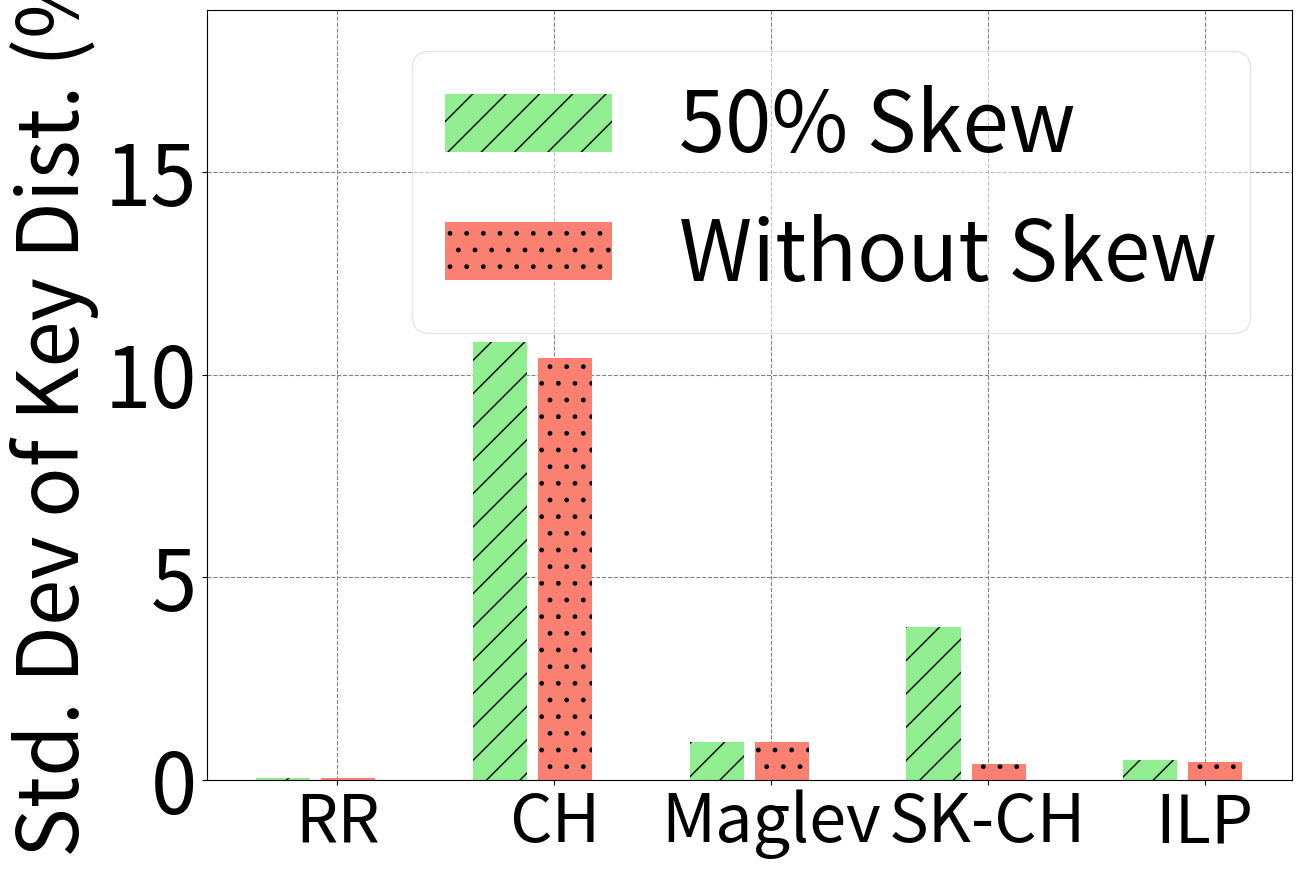

This chart was generated by the following Python code:
import numpy as np
import matplotlib
import matplotlib.pyplot as plt

matplotlib.rcParams.update({'font.size':60})
matplotlib.rcParams['figure.figsize'] = 14, 10

s1 = [0.05, 10.4, 0.92, 0.4, 0.45]
s2 = [0.05, 10.8, 0.92, 3.78, 0.5]

ind = np.arange(5)  # the x locations for the groups
width = 0.25
fig, ax1 = plt.subplots()

#fig.tight_layout()
#fig.subplots_adjust(left=0.1, bottom=0.4, right=0.95)

rects1 = ax1.bar(ind+0.1, s2, width, color='lightgreen', error_kw=dict(elinewidth=2,ecolor='k'), linewidth=2, capsize=10, label='50% Skew', hatch='/')
rects2 = ax1.bar(ind+width+0.15, s1, width, color='salmon', error_kw=dict(elinewidth=2,ecolor='sandybrown'), linewidth=2, capsize=10, label='Without Skew', hatch='.')

#plt.xticks(np.arange(len(s1))+0.15, ['RR', 'CH', 'Skewed-CH', 'ILP'])
#plt.xticks(np.arange(len(s1))+0.35, ['RR', 'CH', 'SK-CH', 'ILP'], fontsize='52')
plt.xticks(np.arange(len(s1))+0.35, ['RR', 'CH', 'Maglev', 'SK-CH', 'ILP'], fontsize='48')
plt.ylabel('Std. Dev of Key Dist. (%)')
#ax1.grid(linestyle='--')
#plt.legend(loc=(0.01, 0.75),ncol=1)
plt.legend(loc='upper right',ncol=1, fontsize=60, fancybox=True, framealpha=0.5)
ax1.set_axisbelow(True)
ax1.yaxis.grid(color='gray', linestyle='dashed')
ax1.xaxis.grid(color='gray', linestyle='dashed')
plt.grid(linestyle='--')
plt.ylim([0, 19])
plt.yticks(range(0, 19, 5))
plt.savefig("./key-util-all.pdf", bbox_inches='tight')
plt.show()
